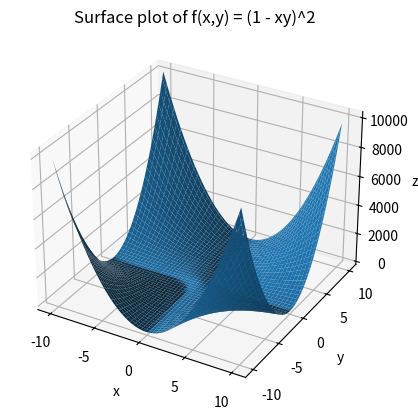

This figure's Python source:
import os

import matplotlib.pyplot as plt
from mpl_toolkits.mplot3d import Axes3D
import numpy as np


def my_func(x, y):
    return (1 - x * y) ** 2


# creating the grid using np.linspace for plotting
# 100 samples are enough
sample_count = 100
start, stop = -10, 10

x = np.linspace(start, stop, sample_count)
y = np.linspace(start, stop, sample_count)

# create meshgrid 
X, Y = np.meshgrid(x, y)

# Create Z by using my_func over the grid
Z = my_func(X, Y)

# Start create the figure and the axis
fig = plt.figure()
ax = fig.add_subplot(111, projection='3d')

# Now create surface plot
surf = ax.plot_surface(X, Y, Z)

# Create x,y,z labels
ax.set_title("Surface plot of f(x,y) = (1 - xy)^2")
ax.set_xlabel("x")
ax.set_ylabel("y")
ax.set_zlabel("z")

# Creating a legend doesn't seem useful as there is only one surface

# Create figures in PDF and PNG format.
try:
    os.mkdir("output")
except FileExistsError:
    pass

plt.savefig("output/surface_plot.pdf")
plt.savefig("output/surface_plot.png")

plt.show()
